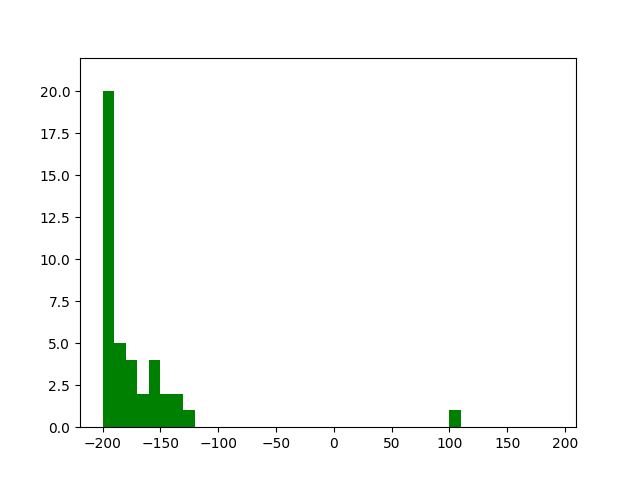

Values plotted in this chart, from the file beside it:
damage, killed, reward
8, False, -184
20, False, -160
0.0, False, -200
14, False, -182
4, False, -192
14, False, -172
10, False, -180
6, False, -188
16, False, -168
29, False, -142
0.0, False, -200
0.0, False, -200
0.0, False, -200
0.0, False, -200
33, False, -134
0.0, False, -200
14, False, -172
0.0, False, -200
36, False, -128
0.0, False, -200
101, False, 103
0.0, False, -200
0.0, False, -200
0.0, False, -200
0.0, False, -200
0.0, False, -200
6, False, -188
0.0, False, -200
14, False, -172
25, False, -150
20, False, -160
18, False, -164
8, False, -184
0.0, False, -200
24, False, -152
0.0, False, -200
0.0, False, -200
0.0, False, -200
0.0, False, -200
34, False, -132
22, False, -156
0.0, False, -200
0.0, False, -200
0.0, False, -200
20, False, -160
0.0, False, -200
30, False, -140
0.0, False, -200
0.0, False, -200
4, False, -192
0.0, False, -200
82, False, -36
8, False, -184
0.0, False, -200
0.0, False, -200
12, False, -176
0.0, False, -200
24, False, -152
49, False, -102
0.0, False, -200
... 34 more rows
